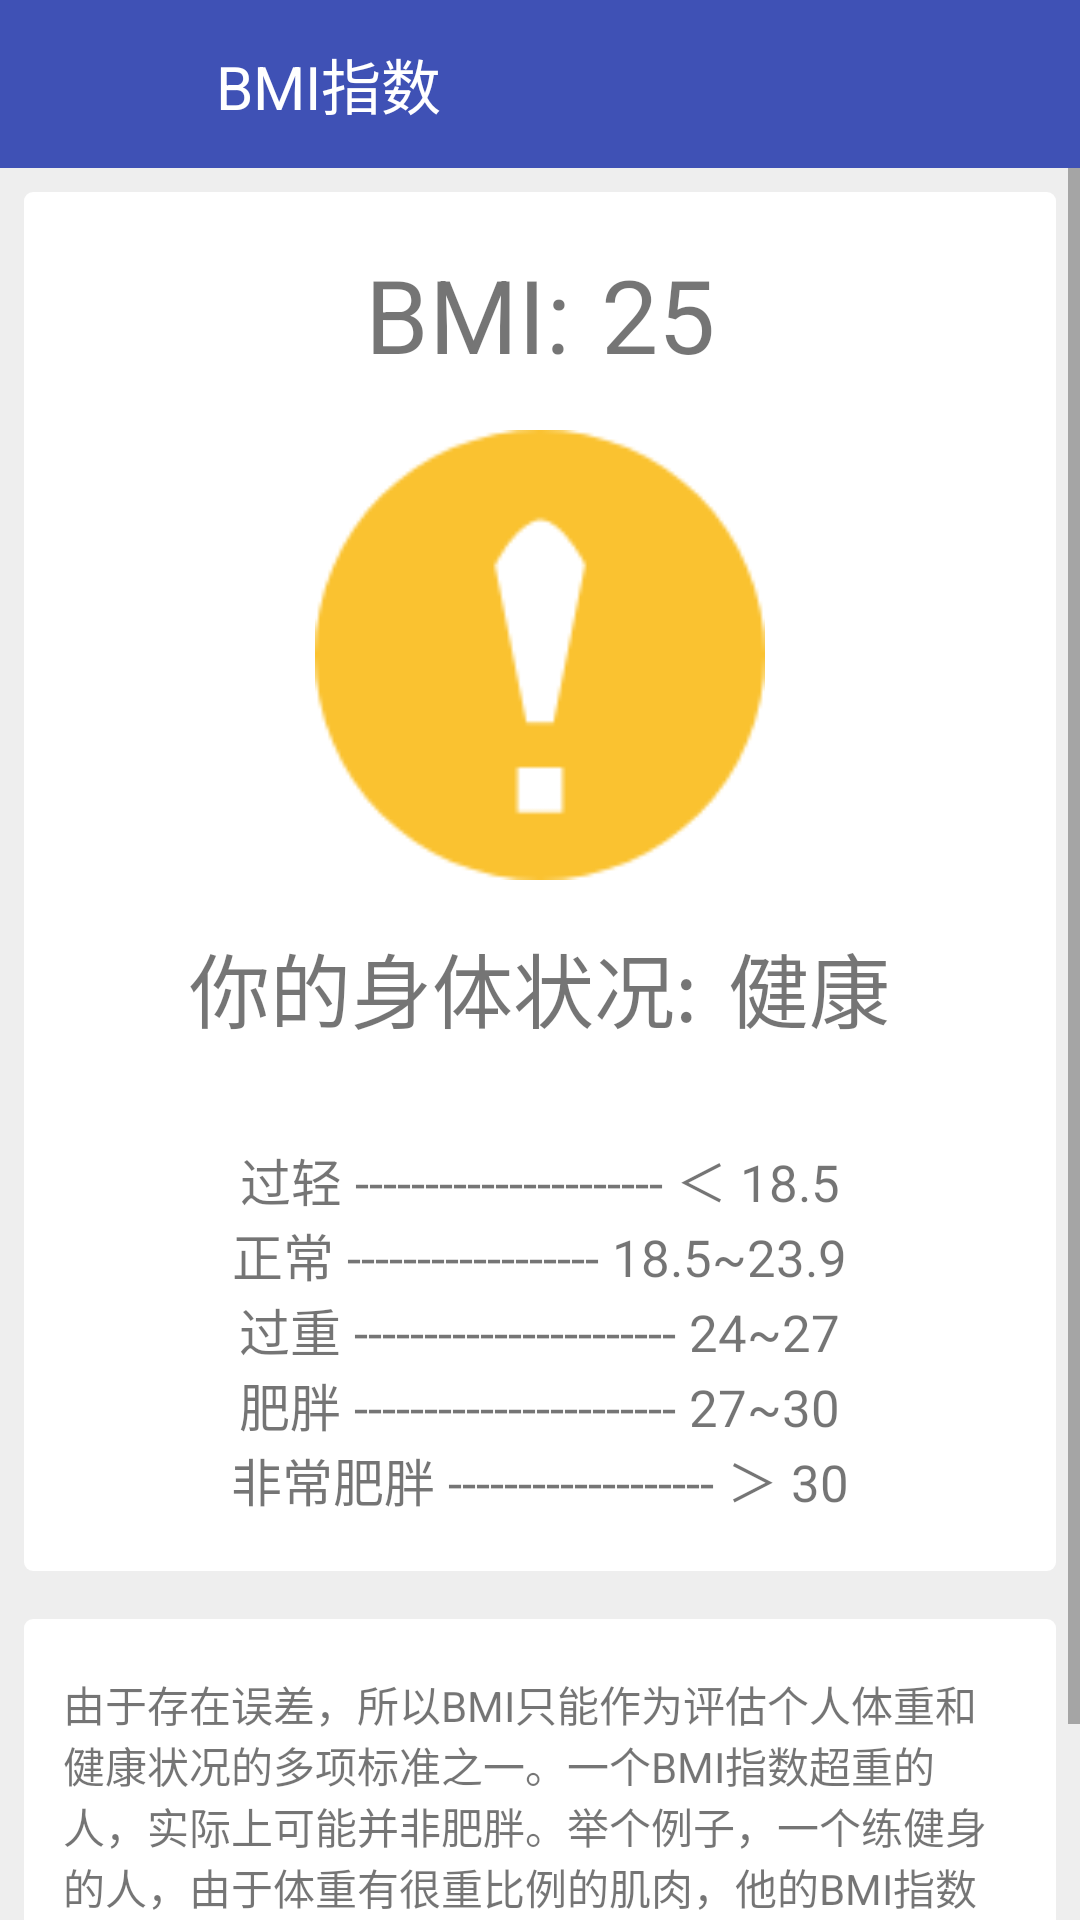

Here is an Android app screen rendered from its layout file. Give the layout XML and the strings, colors and styles it references.
<!-- AndroidManifest.xml: application theme AppTheme -->
<!-- res/layout/dialog_frag1.xml -->
<?xml version="1.0" encoding="utf-8"?>
<LinearLayout xmlns:android="http://schemas.android.com/apk/res/android"
    android:layout_width="match_parent"
    android:layout_height="match_parent"
    android:background="@color/grey200"
    android:orientation="vertical">


    <LinearLayout
        android:layout_width="match_parent"
        android:layout_height="?actionBarSize"
        android:background="@color/colorPrimaryDark">

        <ImageButton
            android:id="@+id/calculate_bmi_back"
            android:layout_width="24dp"
            android:layout_height="24dp"
            android:layout_gravity="center_vertical"
            android:layout_margin="16dp"
            android:background="?android:attr/selectableItemBackgroundBorderless"
            android:scaleType="fitXY"
            android:src="@drawable/ic_back"
            android:theme="@style/RippleWhite" />

        <TextView
            android:layout_width="wrap_content"
            android:layout_height="wrap_content"
            android:layout_gravity="center"
            android:layout_marginLeft="16dp"
            android:text="BMI指数"
            android:textColor="#ffffff"
            android:textSize="20sp" />


    </LinearLayout>

    <ScrollView
        android:layout_width="match_parent"
        android:layout_height="wrap_content">

        <LinearLayout
            android:layout_width="wrap_content"
            android:layout_height="wrap_content"
            android:orientation="vertical">

            <LinearLayout
                android:layout_width="match_parent"
                android:layout_height="wrap_content"
                android:layout_margin="8dp"
                android:background="@drawable/layout_shape"
                android:orientation="vertical">

                <LinearLayout
                    android:layout_width="match_parent"
                    android:layout_height="wrap_content">


                    <LinearLayout
                        android:layout_width="match_parent"
                        android:layout_height="wrap_content"
                        android:layout_margin="16dp"
                        android:gravity="center"
                        android:orientation="horizontal">

                        <LinearLayout
                            android:layout_width="wrap_content"
                            android:layout_height="wrap_content"
                            android:orientation="vertical">

                            <TextView
                                android:layout_width="wrap_content"
                                android:layout_height="wrap_content"
                                android:layout_gravity="right"
                                android:layout_marginRight="10dp"

                                android:text="BMI:"
                                android:textSize="34sp" />
                        </LinearLayout>


                        <LinearLayout
                            android:layout_width="wrap_content"
                            android:layout_height="wrap_content"
                            android:orientation="vertical">

                            <TextView
                                android:id="@+id/tv_bmi_BMI"
                                android:layout_width="wrap_content"
                                android:layout_height="wrap_content"
                                android:layout_gravity="left"
                                android:singleLine="true"
                                android:text="25"
                                android:textSize="34sp" />
                        </LinearLayout>


                    </LinearLayout>
                </LinearLayout>

                <RelativeLayout
                    android:layout_width="match_parent"
                    android:layout_height="wrap_content">

                    <ImageView
                        android:id="@+id/img_bmi_health"
                        android:layout_width="150dp"
                        android:layout_height="150dp"
                        android:layout_alignParentTop="true"
                        android:layout_centerHorizontal="true"
                        android:src="@drawable/img_warning" />

                </RelativeLayout>

                <LinearLayout
                    android:layout_width="match_parent"
                    android:layout_height="wrap_content">


                    <LinearLayout
                        android:layout_width="match_parent"
                        android:layout_height="wrap_content"
                        android:layout_margin="16dp"
                        android:gravity="center"
                        android:orientation="horizontal">

                        <LinearLayout
                            android:layout_width="wrap_content"
                            android:layout_height="wrap_content"
                            android:orientation="vertical">

                            <TextView
                                android:layout_width="wrap_content"
                                android:layout_height="wrap_content"
                                android:layout_gravity="right"
                                android:layout_marginRight="10dp"

                                android:text="你的身体状况:"
                                android:textSize="27sp" />
                        </LinearLayout>


                        <LinearLayout
                            android:layout_width="wrap_content"
                            android:layout_height="wrap_content"
                            android:orientation="vertical">

                            <TextView
                                android:id="@+id/tv_bmi_health"
                                android:layout_width="wrap_content"
                                android:layout_height="wrap_content"
                                android:layout_gravity="left"
                                android:singleLine="true"
                                android:text="健康"
                                android:textSize="27sp" />
                        </LinearLayout>


                    </LinearLayout>
                </LinearLayout>

                <LinearLayout
                    android:layout_width="match_parent"
                    android:layout_height="wrap_content"
                    android:layout_marginBottom="16dp"
                    android:layout_marginTop="16dp"
                    android:orientation="vertical">

                    <TextView
                        android:layout_width="wrap_content"
                        android:layout_height="wrap_content"
                        android:layout_gravity="center"
                        android:text="过轻 ---------------------- ＜ 18.5"
                        android:textSize="17sp" />

                    <TextView
                        android:layout_width="wrap_content"
                        android:layout_height="wrap_content"
                        android:layout_gravity="center"
                        android:text="正常 ------------------ 18.5~23.9"
                        android:textSize="17sp" />

                    <TextView
                        android:layout_width="wrap_content"
                        android:layout_height="wrap_content"
                        android:layout_gravity="center"
                        android:text="过重 ----------------------- 24~27"
                        android:textSize="17sp" />

                    <TextView
                        android:layout_width="wrap_content"
                        android:layout_height="wrap_content"
                        android:layout_gravity="center"
                        android:text="肥胖 ----------------------- 27~30"
                        android:textSize="17sp" />

                    <TextView
                        android:layout_width="wrap_content"
                        android:layout_height="wrap_content"
                        android:layout_gravity="center"
                        android:text="非常肥胖 ------------------- ＞ 30"
                        android:textSize="17sp" />


                </LinearLayout>


            </LinearLayout>

            <LinearLayout
                android:layout_width="match_parent"
                android:layout_height="wrap_content"
                android:layout_margin="8dp"
                android:background="@drawable/layout_shape"
                android:orientation="vertical">

                <LinearLayout
                    android:layout_width="match_parent"
                    android:layout_height="wrap_content"
                    android:layout_marginBottom="16dp"
                    android:layout_marginTop="16dp"
                    android:orientation="vertical">

                    <TextView
                        android:layout_width="wrap_content"
                        android:layout_height="wrap_content"
                        android:layout_gravity="center"
                        android:layout_marginBottom="8dp"
                        android:layout_marginLeft="8dp"
                        android:layout_marginRight="8dp"
                        android:text="@string/bmi_needKnow" />
                </LinearLayout>

            </LinearLayout>

        </LinearLayout>


    </ScrollView>


</LinearLayout>
<!-- resources referenced by this layout -->
<resources>
  <color name="colorPrimaryDark">#3F51B5</color>
  <color name="grey200">#EEEEEE</color>
  <!-- drawable img_warning: png bitmap (drawable-v24, 4077 bytes) -->
  <!-- drawable layout_shape (drawable) -->
  <?xml version="1.0" encoding="utf-8"?>
  <shape xmlns:android="http://schemas.android.com/apk/res/android">
      <solid android:color="@color/white"></solid>
      <padding
          android:bottom="2dp"
          android:left="5dp"
          android:right="5dp"
          android:top="2dp" />
      <corners android:radius="3dp" />
  </shape>
  <string name="bmi_needKnow">由于存在误差，所以BMI只能作为评估个人体重和健康状况的多项标准之一。一个BMI指数超重的人，实际上可能并非肥胖。举个例子，一个练健身的人，由于体重有很重比例的肌肉，他的BMI指数会超过30。如果他们身体的脂肪比例很低，那就不需要减重。</string>
  <style name="RippleWhite">
          <item name="android:colorControlHighlight">#d8d8d8</item>
          <item name="android:radius">20dp</item>
      </style>
  <style name="AppTheme" parent="Theme.AppCompat.Light.NoActionBar">
          
          <item name="colorPrimary">@color/colorPrimary</item>
          <item name="colorPrimaryDark">@color/colorPrimaryDark</item>
          <item name="colorAccent">@color/colorAccent</item>
      </style>
  <color name="white">#ffffff</color>
  <color name="colorPrimary">#3F51B5</color>
  <color name="colorAccent">#FF4081</color>
</resources>
